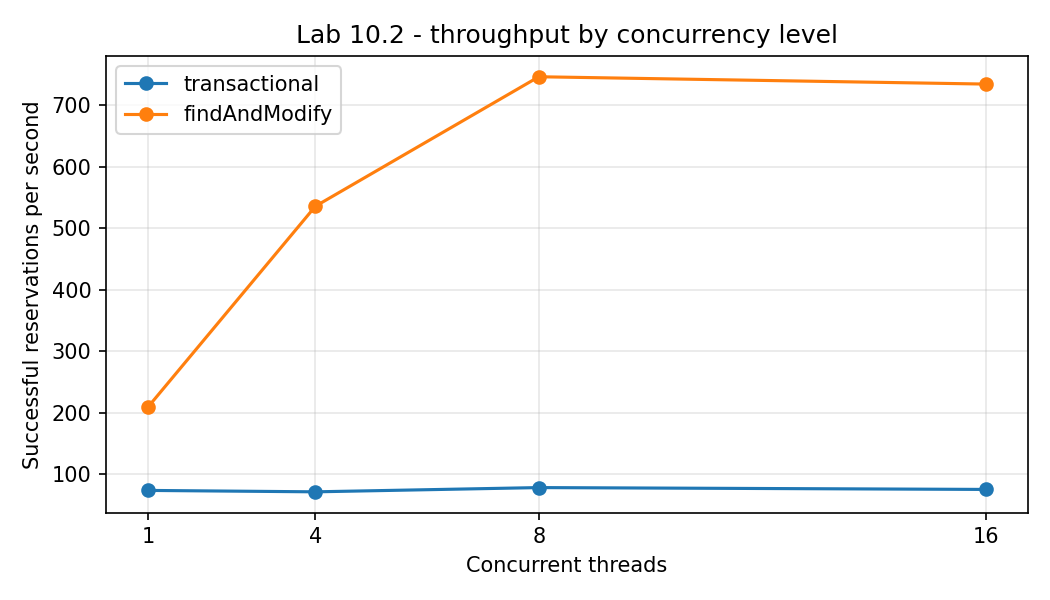

Source data for this figure (header and first rows):
threads, approach, reserved, conflict, retries, seconds, reservations_per_s
1, transactional, 160, 0, 0, 2.165, 73.9
1, findAndModify, 160, 0, 0, 0.765, 209.1
4, transactional, 158, 2, 102, 2.206, 71.6
4, findAndModify, 160, 0, 0, 0.299, 535.7
8, transactional, 152, 8, 211, 1.935, 78.5
8, findAndModify, 160, 0, 0, 0.214, 746.1
16, transactional, 135, 25, 347, 1.787, 75.5
16, findAndModify, 160, 0, 0, 0.218, 734.2
